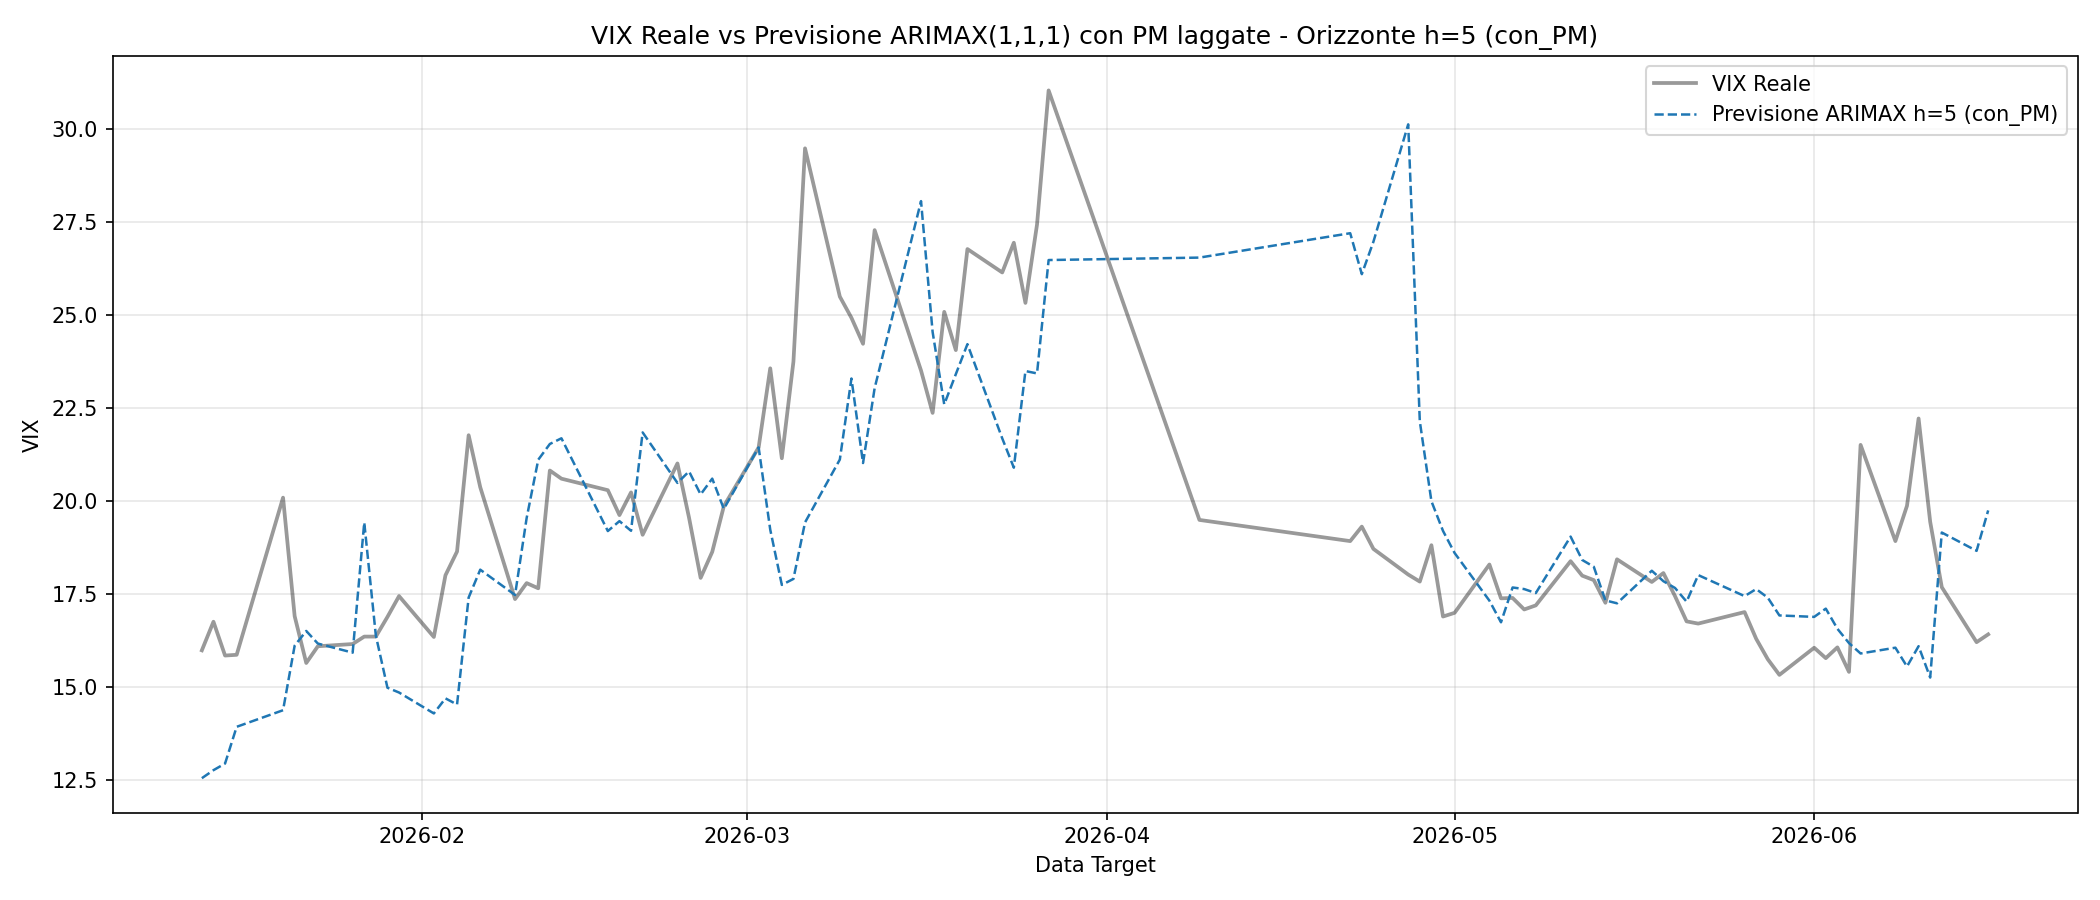

Source data for this figure (header and first rows):
Date, Actual, Forecast
13/01/2026, 15.98, 12.54
14/01/2026, 16.75, 12.75
15/01/2026, 15.84, 12.93
16/01/2026, 15.86, 13.92
20/01/2026, 20.09, 14.37
21/01/2026, 16.9, 16.11
22/01/2026, 15.64, 16.5
23/01/2026, 16.09, 16.16
26/01/2026, 16.15, 15.92
27/01/2026, 16.35, 19.42
28/01/2026, 16.35, 16.38
29/01/2026, 16.88, 14.97
30/01/2026, 17.44, 14.84
02/02/2026, 16.34, 14.28
03/02/2026, 18, 14.69
04/02/2026, 18.64, 14.52
05/02/2026, 21.77, 17.4
06/02/2026, 20.37, 18.15
09/02/2026, 17.36, 17.47
10/02/2026, 17.79, 19.54
11/02/2026, 17.65, 21.11
12/02/2026, 20.82, 21.53
13/02/2026, 20.6, 21.69
17/02/2026, 20.29, 19.19
18/02/2026, 19.62, 19.46
19/02/2026, 20.23, 19.2
20/02/2026, 19.09, 21.85
23/02/2026, 21.01, 20.49
24/02/2026, 19.55, 20.8
25/02/2026, 17.93, 20.18
26/02/2026, 18.63, 20.6
27/02/2026, 19.86, 19.79
02/03/2026, 21.44, 21.44
03/03/2026, 23.57, 19.23
04/03/2026, 21.15, 17.74
05/03/2026, 23.75, 17.9
06/03/2026, 29.49, 19.42
09/03/2026, 25.5, 21.11
10/03/2026, 24.93, 23.3
11/03/2026, 24.23, 21.02
12/03/2026, 27.29, 23.04
16/03/2026, 23.51, 28.07
17/03/2026, 22.37, 24.55
18/03/2026, 25.09, 22.6
19/03/2026, 24.06, 23.41
20/03/2026, 26.78, 24.22
23/03/2026, 26.15, 21.69
24/03/2026, 26.95, 20.9
25/03/2026, 25.33, 23.5
26/03/2026, 27.44, 23.43
27/03/2026, 31.05, 26.48
09/04/2026, 19.49, 26.55
22/04/2026, 18.92, 27.21
23/04/2026, 19.31, 26.1
24/04/2026, 18.71, 26.98
27/04/2026, 18.02, 30.14
28/04/2026, 17.83, 22.14
29/04/2026, 18.81, 19.99
30/04/2026, 16.89, 19.19
01/05/2026, 16.99, 18.6
... 31 more rows
